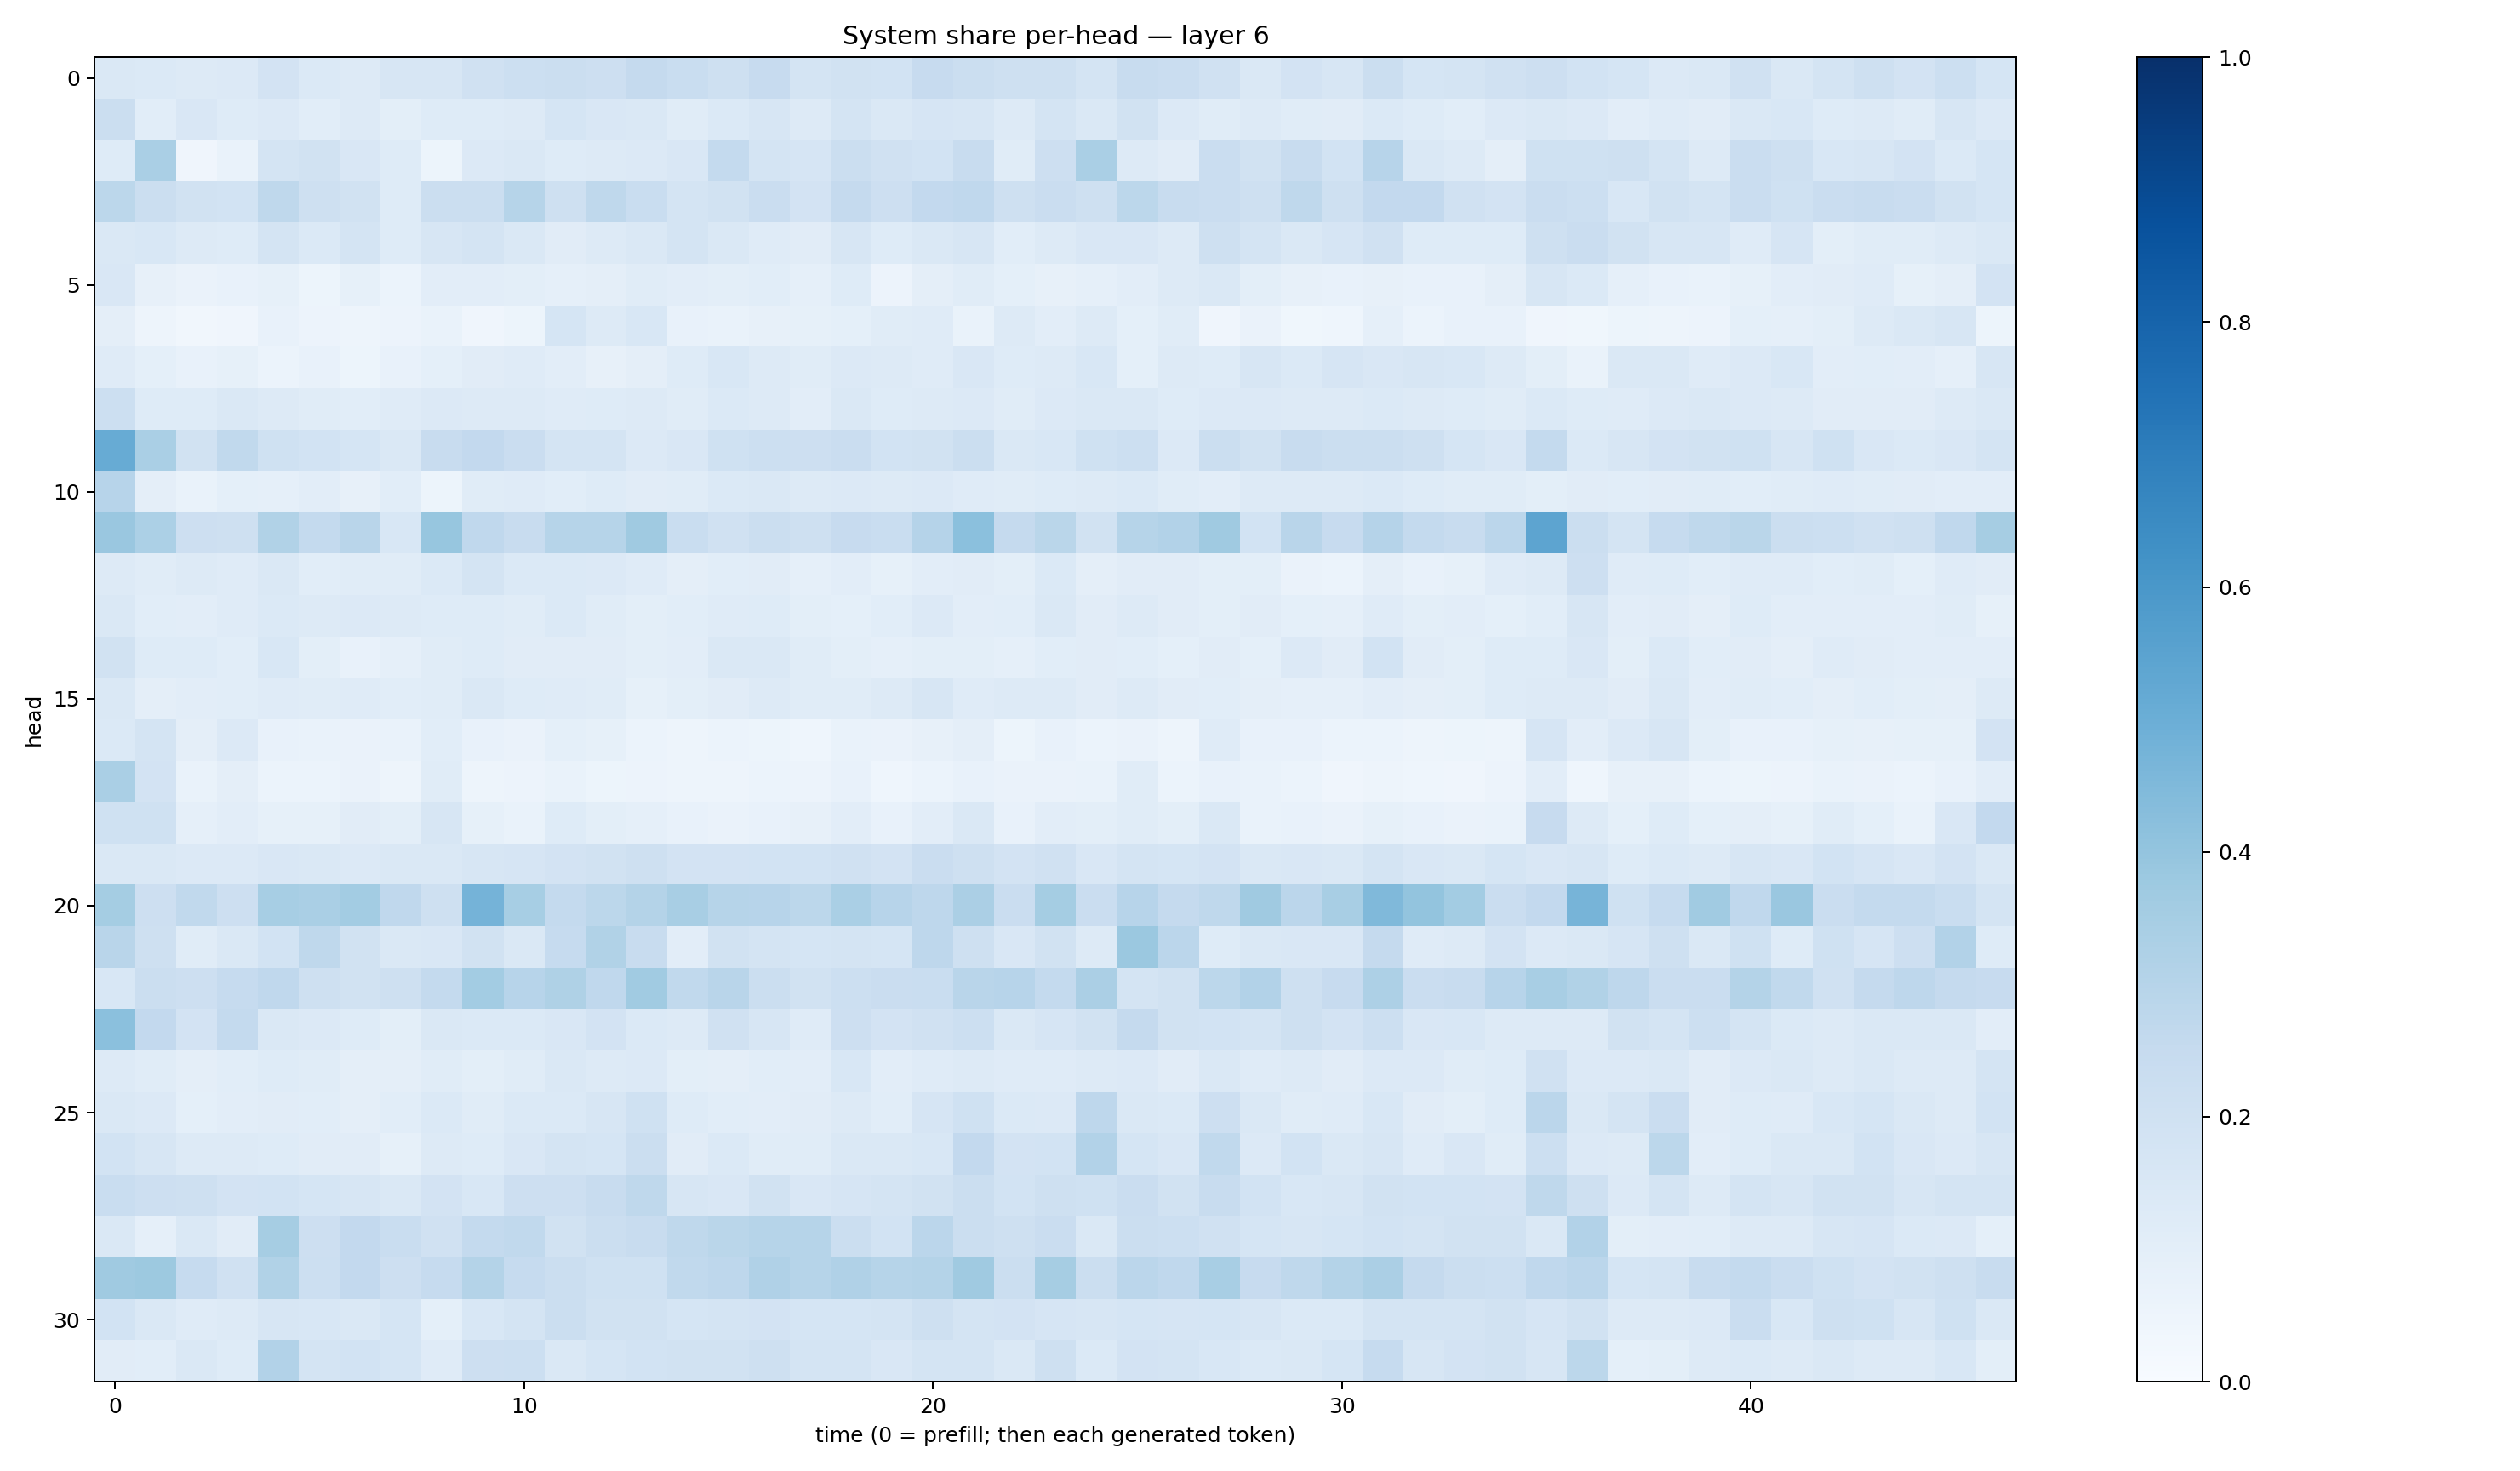

The table this chart was drawn from, first rows:
0.14232531, 0.13916105, 0.12536731, 0.1337666, 0.18160833, 0.13676734, 0.12758903, 0.15825167, 0.1629924, 0.19650081, 0.21808267, 0.22508283, 0.21125808, 0.2533177, 0.2313656, 0.20627117, 0.24471954, 0.17515898, 0.1926998, 0.18616216, 0.24591981, 0.22072919, 0.2067343, 0.20998079
0.224, 0.109, 0.1509, 0.1239, 0.1359, 0.1063, 0.1275, 0.09946, 0.1226, 0.1246, 0.1301, 0.169, 0.1487, 0.1475, 0.1152, 0.1373, 0.1574, 0.1309, 0.1737, 0.145, 0.1643, 0.1565, 0.1251, 0.1721
0.1231, 0.3373, 0.04191, 0.06801, 0.1775, 0.1903, 0.1523, 0.1247, 0.05228, 0.1329, 0.142, 0.1233, 0.1328, 0.1339, 0.1518, 0.2567, 0.1738, 0.1674, 0.2205, 0.1979, 0.185, 0.2355, 0.1147, 0.2127
0.2779, 0.2236, 0.1898, 0.1858, 0.2709, 0.2044, 0.1945, 0.1212, 0.223, 0.2219, 0.2981, 0.2078, 0.2712, 0.2329, 0.1752, 0.1911, 0.2273, 0.1804, 0.2524, 0.2137, 0.2595, 0.2674, 0.2087, 0.2279
0.1408, 0.1534, 0.1307, 0.1228, 0.1725, 0.1405, 0.1791, 0.125, 0.1628, 0.1749, 0.1439, 0.113, 0.1305, 0.1484, 0.172, 0.144, 0.1186, 0.1115, 0.1634, 0.1232, 0.1447, 0.1611, 0.1066, 0.1299
0.1499, 0.08165, 0.06451, 0.07147, 0.08453, 0.05148, 0.08343, 0.05905, 0.1025, 0.1022, 0.09856, 0.08932, 0.0965, 0.1156, 0.1031, 0.09975, 0.1062, 0.08851, 0.1232, 0.05827, 0.09516, 0.1171, 0.09329, 0.08127
0.09383, 0.04948, 0.03125, 0.04238, 0.07063, 0.05474, 0.0481, 0.05643, 0.06967, 0.0425, 0.05347, 0.1694, 0.1299, 0.1542, 0.07521, 0.06981, 0.07931, 0.08246, 0.0924, 0.1171, 0.1207, 0.06958, 0.1269, 0.1045
0.1189, 0.09132, 0.0775, 0.08319, 0.05893, 0.07062, 0.05335, 0.07804, 0.09348, 0.1124, 0.1187, 0.1037, 0.08033, 0.0975, 0.1219, 0.1551, 0.1306, 0.1155, 0.1352, 0.1252, 0.1181, 0.1492, 0.1246, 0.1295
0.2159, 0.1216, 0.1221, 0.1413, 0.1302, 0.1143, 0.1074, 0.1206, 0.133, 0.1327, 0.1308, 0.1205, 0.1222, 0.1252, 0.1147, 0.1371, 0.1307, 0.1029, 0.144, 0.1227, 0.1295, 0.1363, 0.1166, 0.1335
0.5115, 0.3398, 0.1939, 0.2645, 0.2025, 0.184, 0.1713, 0.1461, 0.241, 0.2611, 0.2297, 0.1773, 0.177, 0.1331, 0.1505, 0.2005, 0.2173, 0.2141, 0.2292, 0.1871, 0.191, 0.2227, 0.1468, 0.1551
0.2956, 0.09601, 0.06923, 0.09296, 0.08965, 0.103, 0.08133, 0.1067, 0.05125, 0.1167, 0.1208, 0.109, 0.1243, 0.1123, 0.1135, 0.139, 0.1444, 0.1314, 0.133, 0.1287, 0.1366, 0.1184, 0.1169, 0.1235
0.3829, 0.3297, 0.2124, 0.2058, 0.3142, 0.2541, 0.2903, 0.1562, 0.3919, 0.2662, 0.2382, 0.2999, 0.2995, 0.3707, 0.2325, 0.1984, 0.2189, 0.205, 0.2441, 0.2336, 0.303, 0.4216, 0.2516, 0.2857
0.1322, 0.1157, 0.1258, 0.1203, 0.1469, 0.1071, 0.1158, 0.115, 0.14, 0.1746, 0.1371, 0.1381, 0.1349, 0.1186, 0.09745, 0.1065, 0.1123, 0.08772, 0.1041, 0.08362, 0.1023, 0.1132, 0.1008, 0.138
0.1469, 0.1077, 0.1041, 0.1174, 0.1369, 0.1287, 0.1363, 0.127, 0.1236, 0.1234, 0.1135, 0.1394, 0.1137, 0.09941, 0.1074, 0.1179, 0.1235, 0.09783, 0.09347, 0.1062, 0.1353, 0.1035, 0.1067, 0.1479
0.1916, 0.1222, 0.1219, 0.1076, 0.1526, 0.09948, 0.07773, 0.08633, 0.1149, 0.1222, 0.1126, 0.1126, 0.1097, 0.09787, 0.1032, 0.141, 0.1466, 0.1144, 0.1013, 0.08983, 0.1006, 0.09986, 0.08858, 0.1087
0.1478, 0.09403, 0.1051, 0.1058, 0.1197, 0.1155, 0.1198, 0.1084, 0.114, 0.1408, 0.1242, 0.121, 0.1161, 0.08547, 0.1003, 0.1125, 0.1295, 0.1152, 0.1154, 0.1263, 0.1586, 0.1179, 0.1325, 0.1298
0.1391, 0.173, 0.09647, 0.1357, 0.07565, 0.06838, 0.06482, 0.06652, 0.1086, 0.07207, 0.06349, 0.09088, 0.08315, 0.06162, 0.0474, 0.05936, 0.05221, 0.04645, 0.06755, 0.06464, 0.08093, 0.09637, 0.05089, 0.07504
0.339, 0.1811, 0.07031, 0.09657, 0.0586, 0.05887, 0.06306, 0.04997, 0.1155, 0.04886, 0.05783, 0.06723, 0.05322, 0.05501, 0.04936, 0.04926, 0.06018, 0.05812, 0.07246, 0.04666, 0.06114, 0.07794, 0.06266, 0.06352
0.203, 0.2024, 0.08892, 0.1041, 0.08266, 0.08578, 0.1124, 0.1005, 0.1613, 0.08285, 0.07006, 0.125, 0.1012, 0.08778, 0.07341, 0.06397, 0.07186, 0.07993, 0.1031, 0.07707, 0.1043, 0.1445, 0.07595, 0.103
0.1468, 0.1436, 0.1362, 0.1332, 0.1518, 0.1443, 0.134, 0.1452, 0.1444, 0.1623, 0.1676, 0.181, 0.1903, 0.2098, 0.1798, 0.1831, 0.1859, 0.1862, 0.1966, 0.182, 0.228, 0.2087, 0.182, 0.1989
0.354, 0.2129, 0.2644, 0.2143, 0.3459, 0.3397, 0.357, 0.2679, 0.2057, 0.4736, 0.3449, 0.2542, 0.2787, 0.3084, 0.3433, 0.2997, 0.2967, 0.2812, 0.3364, 0.2946, 0.2742, 0.3341, 0.2284, 0.3523
0.2906, 0.2064, 0.1146, 0.1479, 0.184, 0.2707, 0.1924, 0.1469, 0.1517, 0.1887, 0.1457, 0.2479, 0.3134, 0.2419, 0.1027, 0.1915, 0.1719, 0.1695, 0.1737, 0.1688, 0.2737, 0.2046, 0.1503, 0.1879
0.1549, 0.221, 0.2141, 0.2472, 0.2688, 0.2067, 0.1948, 0.2066, 0.2568, 0.3592, 0.2955, 0.3239, 0.2672, 0.3644, 0.2618, 0.2911, 0.2231, 0.192, 0.2163, 0.2284, 0.2325, 0.2923, 0.2943, 0.2545
0.4191, 0.258, 0.1815, 0.2556, 0.1439, 0.1357, 0.1221, 0.1, 0.1442, 0.1397, 0.1406, 0.1512, 0.1815, 0.1394, 0.1289, 0.1954, 0.1584, 0.1207, 0.2116, 0.1808, 0.197, 0.215, 0.1448, 0.167
0.1262, 0.1157, 0.09676, 0.1056, 0.1232, 0.1151, 0.09722, 0.09574, 0.1152, 0.1011, 0.1146, 0.1471, 0.129, 0.1333, 0.1011, 0.09697, 0.1079, 0.1054, 0.1526, 0.1052, 0.1191, 0.132, 0.1185, 0.1208
0.1473, 0.1331, 0.09258, 0.1018, 0.1102, 0.1071, 0.09714, 0.1085, 0.1388, 0.1136, 0.1391, 0.1405, 0.1584, 0.1999, 0.1224, 0.1062, 0.1042, 0.11, 0.1271, 0.1085, 0.1655, 0.2001, 0.1384, 0.1357
0.1841, 0.1594, 0.1304, 0.1257, 0.1238, 0.1116, 0.1104, 0.08496, 0.126, 0.1224, 0.1521, 0.1791, 0.1699, 0.2245, 0.1127, 0.1395, 0.1143, 0.1143, 0.1453, 0.1478, 0.1551, 0.2613, 0.1834, 0.1845
0.2343, 0.2147, 0.2047, 0.18, 0.1839, 0.1695, 0.1587, 0.142, 0.1815, 0.1551, 0.2125, 0.2145, 0.2412, 0.2712, 0.1637, 0.1518, 0.1942, 0.1506, 0.1651, 0.1748, 0.1889, 0.226, 0.1866, 0.2055
0.1423, 0.08749, 0.1473, 0.1118, 0.3501, 0.2125, 0.2596, 0.2328, 0.1976, 0.2564, 0.265, 0.1903, 0.226, 0.2383, 0.27, 0.2852, 0.3003, 0.2975, 0.2226, 0.1836, 0.2842, 0.2257, 0.2049, 0.2292
0.3702, 0.3759, 0.2486, 0.1971, 0.3152, 0.2178, 0.2595, 0.214, 0.2489, 0.3064, 0.2497, 0.2192, 0.2029, 0.2019, 0.2637, 0.277, 0.3196, 0.2993, 0.3168, 0.2989, 0.3072, 0.3684, 0.2206, 0.3495
0.1866, 0.1407, 0.1209, 0.1286, 0.157, 0.1554, 0.1411, 0.1709, 0.09233, 0.1554, 0.1765, 0.2265, 0.1951, 0.1886, 0.17, 0.1791, 0.182, 0.1711, 0.1693, 0.1791, 0.2039, 0.1724, 0.1798, 0.1667
0.1118, 0.1078, 0.1484, 0.1214, 0.3109, 0.1775, 0.1851, 0.169, 0.1205, 0.2134, 0.2157, 0.1471, 0.1717, 0.1873, 0.1918, 0.1919, 0.2046, 0.1721, 0.1765, 0.1499, 0.1772, 0.1774, 0.1413, 0.2099
